Run: headless pygame with SDL's dummy video driver; simulated clock (each Clock.tick advances the game by its frame time, no real sleeping); random seed 0; keys injected as events and as key.get_pressed() state; no mouse input.
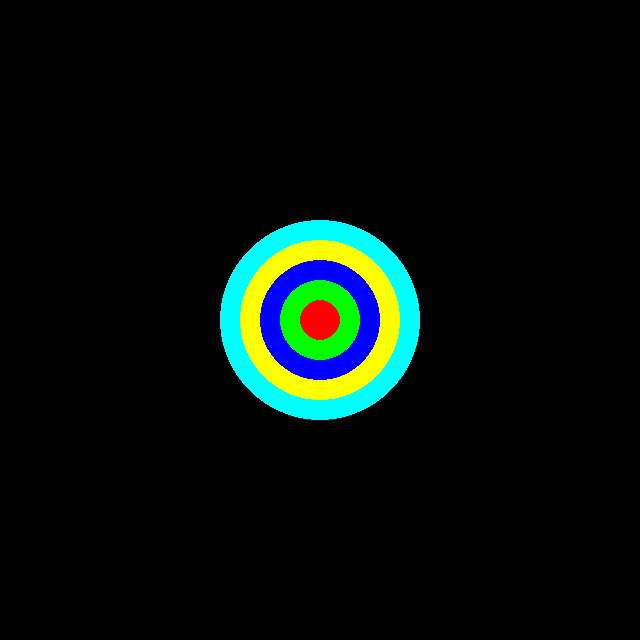
Frame 1 of 4 · flips 1–60 · no input
Frame 2 of 4 · flips 61–180 · tapped SPACE, RETURN · held RIGHT (→), D · screen unchanged from frame 1, image omitted
Frame 3 of 4 · flips 181–300 · held DOWN (↓), S · screen unchanged from frame 2, image omitted
Frame 4 of 4 · flips 301–420 · held LEFT (←), A, UP (↑), W · screen unchanged from frame 3, image omitted

The pygame program that drew these frames:

import pygame
import sys

# --- 1. Inicialización ---
# Inicia pygame
pygame.init()

# --- 2. Configuración de la Ventana ---
# Dejamos el tamaño de 640x640 para que quepa bien
ANCHO = 640
ALTO = 640
pantalla = pygame.display.set_mode((ANCHO, ALTO))

# (MODIFICADO) Título nuevo
pygame.display.set_caption("Sesión 2: Círculos Concéntricos")

# --- 3. Colores ---
COLOR_BLANCO = (255, 255, 255)
COLOR_NEGRO = (0, 0, 0)

# (MODIFICADO) Colores nuevos para los círculos
COLOR_ROJO = (255, 0, 0)
COLOR_VERDE = (0, 255, 0)
COLOR_AZUL = (0, 0, 255)
COLOR_AMARILLO = (255, 255, 0)
COLOR_CYAN = (0, 255, 255)

# (MODIFICADO) Usamos negro como fondo para que resalten los colores
COLOR_FONDO = COLOR_NEGRO

# --- 4. Bucle Principal ---
running = True
while running:

    # --- 5. Manejo de Eventos ---
    for event in pygame.event.get():
        if event.type == pygame.QUIT:
            running = False
        
        elif event.type == pygame.KEYDOWN:
            if event.key == pygame.K_ESCAPE:
                running = False
        
    # --- 6. Lógica de dibujado ---
    # Rellenamos la pantalla con el color de fondo (NEGRO)
    pantalla.fill(COLOR_FONDO)

    # --- 7. Dibujar los círculos ---
    ### ¡CÓDIGO NUEVO! ###
    # Borramos el código del tablero y pusimos esto:
    
    # Definimos el centro de la pantalla
    centro_x = ANCHO // 2 # 640 // 2 = 320
    centro_y = ALTO // 2  # 640 // 2 = 320
    centro = (centro_x, centro_y)
    
    # La tarea pide radios de 20, 40, 60, 80, 100
    # Para que se vean todos, los dibujamos de MAYOR a MENOR
    
    # Círculo 1 (el más grande, al fondo)
    pygame.draw.circle(pantalla, COLOR_CYAN, centro, 100)
    
    # Círculo 2
    pygame.draw.circle(pantalla, COLOR_AMARILLO, centro, 80)
    
    # Círculo 3
    pygame.draw.circle(pantalla, COLOR_AZUL, centro, 60)
    
    # Círculo 4
    pygame.draw.circle(pantalla, COLOR_VERDE, centro, 40)
    
    # Círculo 5 (el más pequeño, encima de todos)
    pygame.draw.circle(pantalla, COLOR_ROJO, centro, 20)
    
    # --- 8. Actualización de la pantalla ---
    pygame.display.flip()

# --- 9. Salir ---
pygame.quit()
sys.exit()
